Run: headless pygame with SDL's dummy video driver; simulated clock (each Clock.tick advances the game by its frame time, no real sleeping); random seed 0; keys injected as events and as key.get_pressed() state; no mouse input.
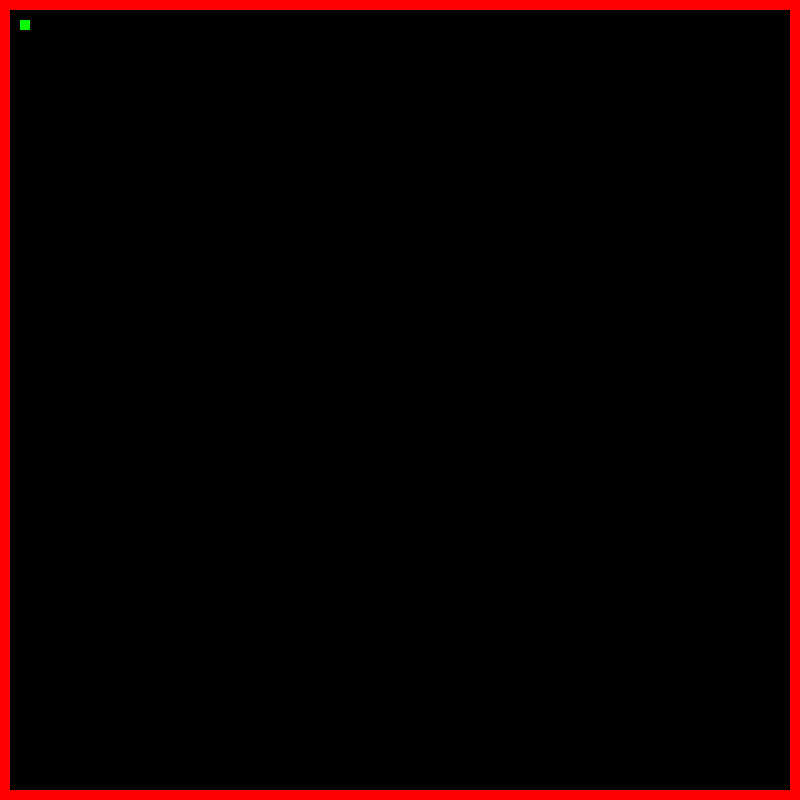
Frame 1 of 4 · flips 1–60 · no input
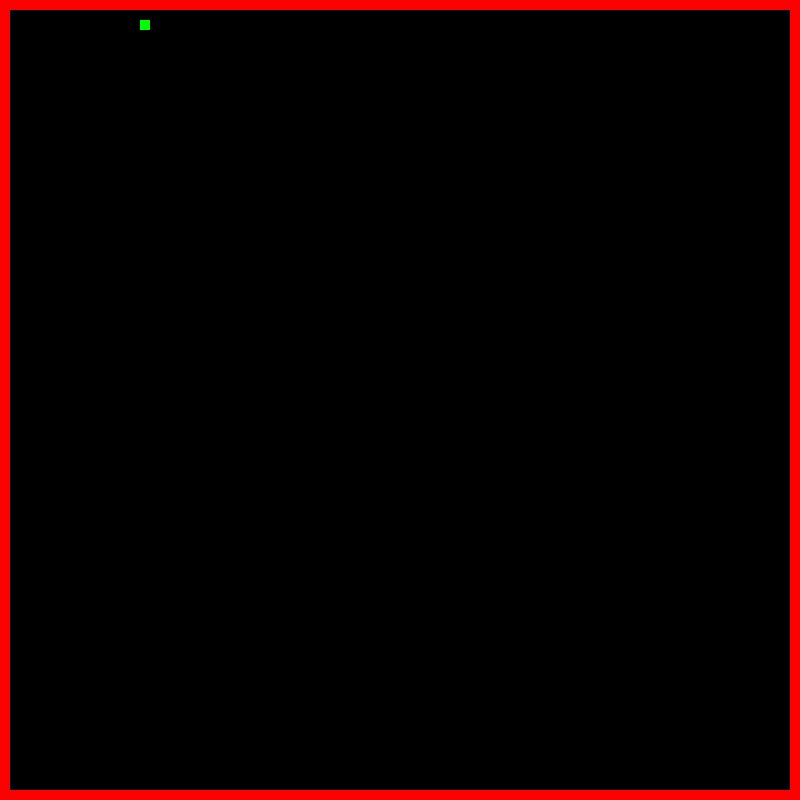
Frame 2 of 4 · flips 61–180 · tapped SPACE, RETURN · held RIGHT (→), D
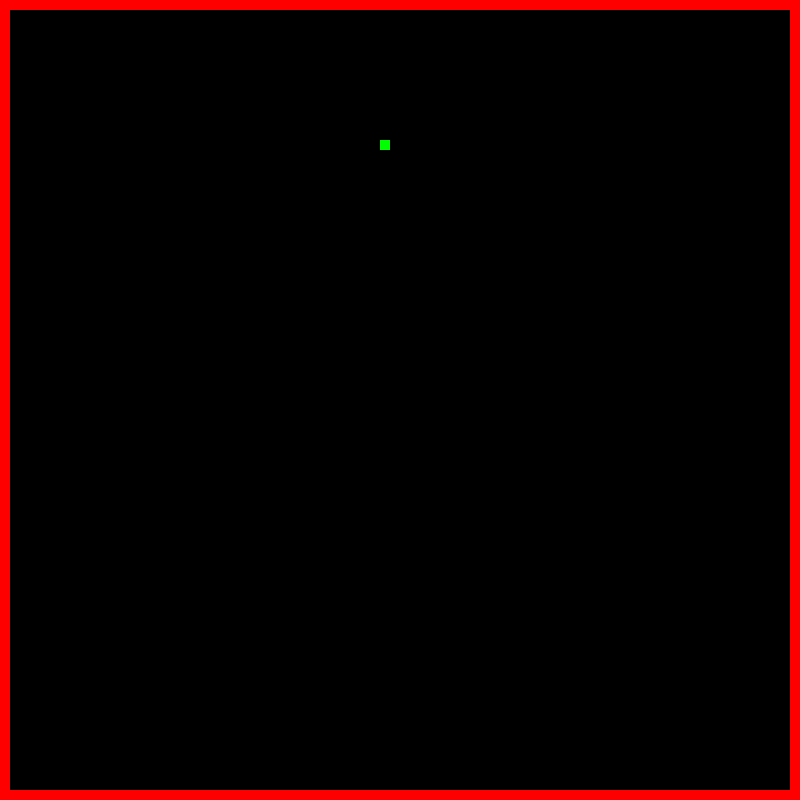
Frame 3 of 4 · flips 181–300 · held DOWN (↓), S
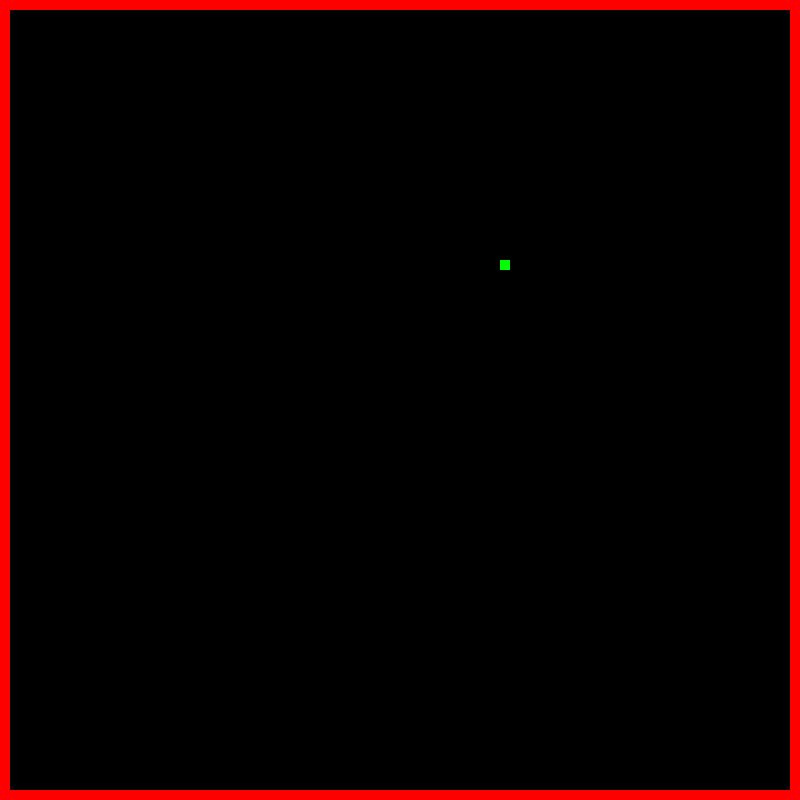
Frame 4 of 4 · flips 301–420 · held LEFT (←), A, UP (↑), W

The pygame program that drew these frames:

# A simple program to Draw Walls for my game 
# Goal : To understand how sprites works and are implemented
import pygame

#=== DEFINE COLORS ====#

BLACK = (0,0,0)
WHITE = (255,255,255)
RED = (255,0,0)
GREEN = (0,255,0)

#=========================#

SCREEN_WIDTH = 800
SCREEN_HEIGHT = 800

#=========================#
class Wall (pygame.sprite.Sprite):
	#== The wall is going to have origin co-ordinates (x and y) , height and width 
	def __init__(self,x,y,width,height):
		pygame.sprite.Sprite.__init__(self)
		self.image = pygame.Surface([width,height])
		#=== The above line actually draws a surface ====#
		self.image.fill(RED)
		self.rect = self.image.get_rect()
		self.rect.x = x
		self.rect.y = y

#=========================#

class Player ( pygame.sprite.Sprite):
	# properties of the player would be coded here
	# first draw the player ( which is basically a small white box)

	change_x = 0
	change_y = 0

	def __init__(self,x,y,n):
		pygame.sprite.Sprite.__init__(self)
		self.image = pygame.Surface([n,n])
		self.image.fill(GREEN)
		self.rect = self.image.get_rect()
		self.rect.x = x
		self.rect.y = y

	def ChangeSpeed(self,x,y):
		self.change_x = self.change_x + x
		self.change_y = self.change_y + y 

	def update(self,Walls):
		self.rect.x += self.change_x

		block_hit_list = pygame.sprite.spritecollide(self,Walls,False)
		for block in block_hit_list:
			if self.change_x > 0:
				self.rect.right = block.rect.left
			elif self.change_x < 0 :
				self.rect.left = block.rect.right

		self.rect.y += self.change_y
		block_hit_list = pygame.sprite.spritecollide(self,Walls,False)
		for block in block_hit_list:
			if self.change_y > 0:
				self.rect.bottom = block.rect.top 
			else :
				self.rect.top = block.rect.bottom



pygame.init()
screen = pygame.display.set_mode([SCREEN_WIDTH,SCREEN_HEIGHT])


wall_list = pygame.sprite.Group()
all_sprite_list = pygame.sprite.Group()

wall_top = Wall (0 ,0 ,800 ,10)
wall_list.add(wall_top)
all_sprite_list.add(wall_top)

wall_left = Wall(0,0,10,800)
wall_list.add(wall_left)
all_sprite_list.add(wall_left)

wall_bottom = Wall (0, 790,800,10)
wall_list.add(wall_bottom)
all_sprite_list.add(wall_bottom)
clock = pygame.time.Clock()

wall_right = Wall ( 790,0,10,800)
wall_list.add(wall_right)
all_sprite_list.add(wall_right)

#wall_median = Wall ( 100,400,400,10)
#wall_list.add(wall_median)

player = Player(20,20,10)
all_sprite_list.add(player)

done = False
while not done:
	for event in pygame.event.get():
		if event.type == pygame.QUIT:
			done = True

		elif event.type == pygame.KEYDOWN:
			if event.key == pygame.K_LEFT:
				player.ChangeSpeed(-1,0)
			elif event.key == pygame.K_RIGHT:
				player.ChangeSpeed(1,0)
			elif event.key == pygame.K_UP:
				player.ChangeSpeed(0,-1)
			elif event.key == pygame.K_DOWN:
				player.ChangeSpeed(0,1)

		elif event.type ==pygame.KEYUP:
			if event.key == pygame.K_LEFT:
				player.ChangeSpeed(-1,0)
			elif event.key == pygame.K_RIGHT:
				player.ChangeSpeed(1,0)
			elif event.key ==pygame.K_UP:
				player.ChangeSpeed(0,-1)
			elif event.key == pygame.K_DOWN:
				player.ChangeSpeed(0,1)
  
	# Understand the order below #	
	player.update(wall_list)
	screen.fill(BLACK)
	all_sprite_list.draw(screen)
	pygame.display.flip()

	clock.tick(60)

pygame.quit()
